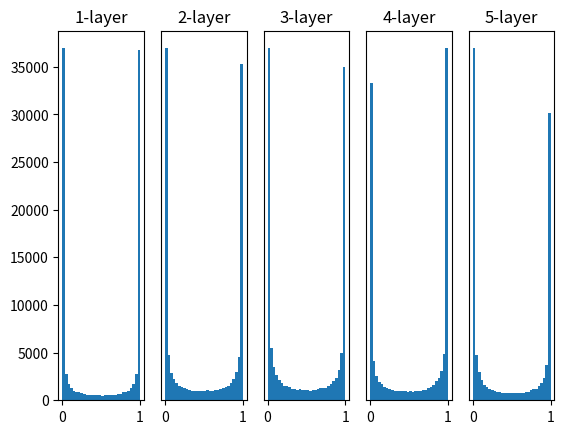

Source code (Python):
#가중치의 초깃값

import numpy as np
import matplotlib.pyplot as plt


def sigmoid(x):
    return 1 / (1 + np.exp(-x))


def ReLU(x):
    return np.maximum(0, x)


def tanh(x):
    return np.tanh(x)
    
input_data = np.random.randn(1000, 100)  #1000X100 모양의 랜덤 데이터 생성
node_num = 100 
hidden_layer_size = 5  #은닉층 5개
activations = {}  # 활성화 결과를 저장

x = input_data

for i in range(hidden_layer_size):
    if i != 0:
        x = activations[i-1]

    w = np.random.randn(node_num, node_num) * 1
    # w = np.random.randn(node_num, node_num) * 0.01
    # w = np.random.randn(node_num, node_num) * np.sqrt(1.0 / node_num)
    # w = np.random.randn(node_num, node_num) * np.sqrt(2.0 / node_num)


    a = np.dot(x, w)


    z = sigmoid(a)
    # z = ReLU(a)
    # z = tanh(a)

    activations[i] = z

# 히스토그램 그리기
for i, a in activations.items():
    plt.subplot(1, len(activations), i+1)
    plt.title(str(i+1) + "-layer")
    if i != 0: plt.yticks([], [])
    # plt.xlim(0.1, 1)
    # plt.ylim(0, 7000)
    plt.hist(a.flatten(), 30, range=(0,1))
plt.show()